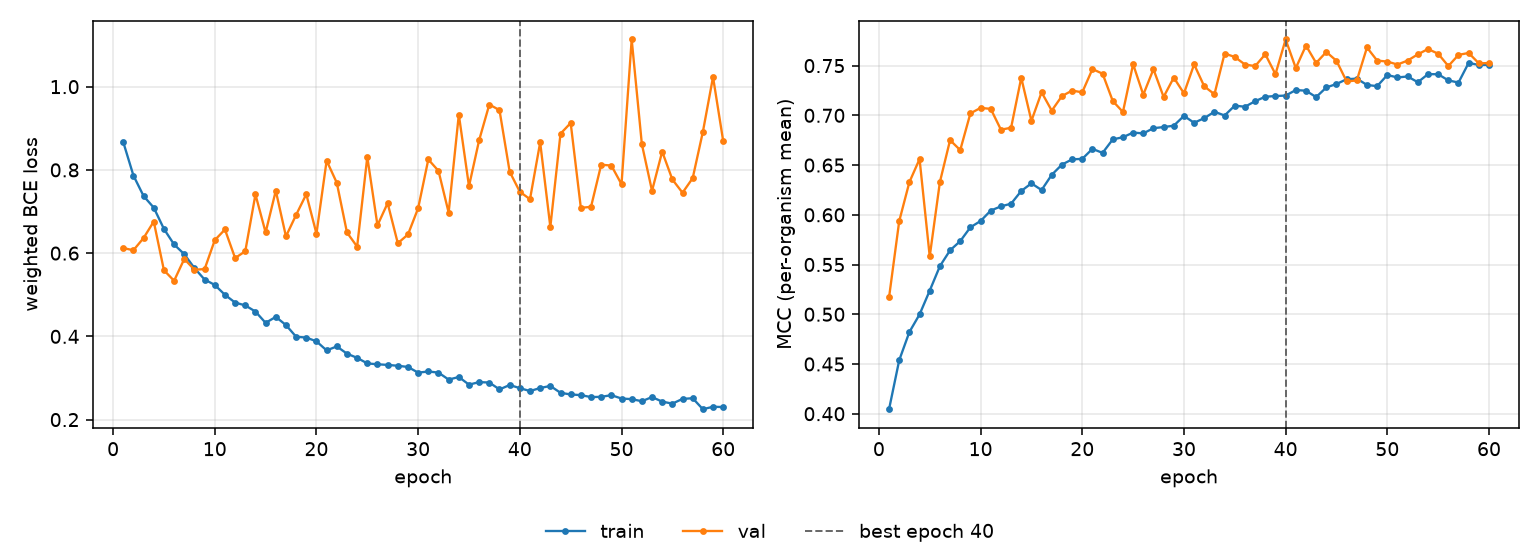

Source data for this figure (header and first rows):
epoch, tr_loss, vl_loss, tr_mcc, vl_mcc, is_best
1, 0.8668, 0.6122, 0.4045, 0.517, False
2, 0.7865, 0.607, 0.4538, 0.5937, False
3, 0.7372, 0.6364, 0.4822, 0.6329, False
4, 0.7093, 0.6759, 0.4998, 0.6561, False
5, 0.6582, 0.5589, 0.5238, 0.5581, False
6, 0.6208, 0.5336, 0.5484, 0.633, False
7, 0.5975, 0.5859, 0.5643, 0.675, False
8, 0.564, 0.5603, 0.5735, 0.665, False
9, 0.5365, 0.5615, 0.5874, 0.702, False
10, 0.5236, 0.6312, 0.5938, 0.7075, False
11, 0.4998, 0.6568, 0.6042, 0.7065, False
12, 0.4812, 0.5882, 0.6085, 0.6856, False
13, 0.4744, 0.6046, 0.6112, 0.6875, False
14, 0.4596, 0.741, 0.6239, 0.7378, False
15, 0.4325, 0.6497, 0.6316, 0.6945, False
16, 0.4468, 0.7499, 0.6249, 0.7232, False
17, 0.4272, 0.6403, 0.6402, 0.7047, False
18, 0.3991, 0.6919, 0.6504, 0.7194, False
19, 0.3972, 0.7416, 0.6557, 0.7249, False
20, 0.388, 0.6468, 0.6562, 0.7231, False
21, 0.3663, 0.8222, 0.6663, 0.7465, False
22, 0.3759, 0.769, 0.6622, 0.7419, False
23, 0.3585, 0.6497, 0.6758, 0.7144, False
24, 0.3484, 0.6156, 0.678, 0.7034, False
25, 0.335, 0.8313, 0.6827, 0.7514, False
26, 0.333, 0.6668, 0.6818, 0.7207, False
27, 0.3314, 0.7201, 0.6871, 0.7463, False
28, 0.3294, 0.6237, 0.6882, 0.7185, False
29, 0.3265, 0.6448, 0.6896, 0.7379, False
30, 0.3129, 0.7079, 0.6994, 0.7221, False
31, 0.3157, 0.8251, 0.6925, 0.7512, False
32, 0.3129, 0.7976, 0.6972, 0.7291, False
33, 0.2962, 0.6975, 0.7036, 0.7212, False
34, 0.3024, 0.9328, 0.6998, 0.7622, False
35, 0.284, 0.7608, 0.7098, 0.7587, False
36, 0.2901, 0.8716, 0.7086, 0.7511, False
37, 0.2891, 0.9571, 0.7142, 0.7495, False
38, 0.2726, 0.9436, 0.7187, 0.7614, False
39, 0.2832, 0.7957, 0.7194, 0.7414, False
40, 0.2756, 0.7474, 0.7199, 0.7763, True
41, 0.2686, 0.7296, 0.7254, 0.7475, False
42, 0.276, 0.866, 0.7248, 0.7701, False
43, 0.2809, 0.6629, 0.7183, 0.7527, False
44, 0.2644, 0.8869, 0.728, 0.7637, False
45, 0.2605, 0.9127, 0.7315, 0.7549, False
46, 0.2588, 0.7088, 0.7363, 0.7341, False
47, 0.2542, 0.7112, 0.7369, 0.7351, False
48, 0.2547, 0.8124, 0.7305, 0.7682, False
49, 0.2588, 0.8105, 0.7293, 0.755, False
50, 0.2507, 0.7656, 0.7406, 0.7541, False
51, 0.2492, 1.113, 0.7381, 0.7511, False
52, 0.2442, 0.8618, 0.7391, 0.7551, False
53, 0.2542, 0.7497, 0.7333, 0.7613, False
54, 0.2432, 0.8439, 0.7414, 0.7667, False
55, 0.2385, 0.777, 0.7413, 0.7619, False
56, 0.2498, 0.7451, 0.7351, 0.7496, False
57, 0.2514, 0.7802, 0.733, 0.7608, False
58, 0.225, 0.8913, 0.7527, 0.7627, False
59, 0.2309, 1.023, 0.7506, 0.7523, False
60, 0.2302, 0.8692, 0.7508, 0.7525, False
